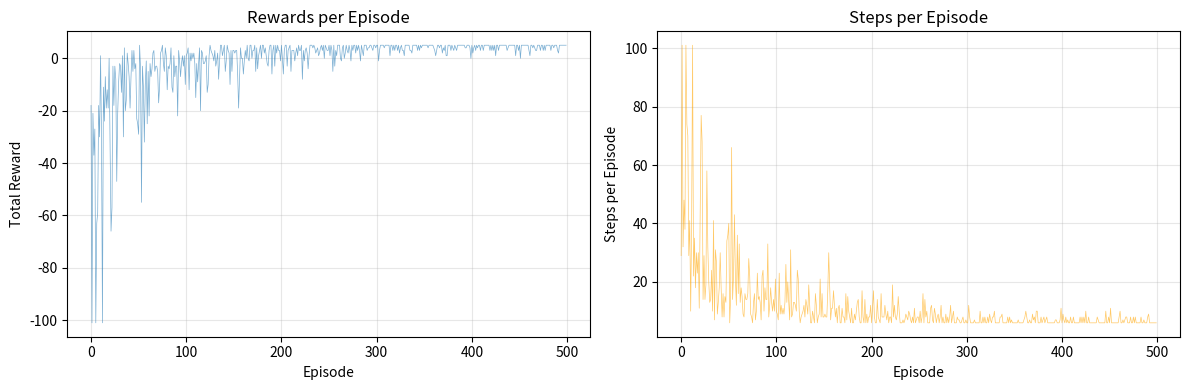
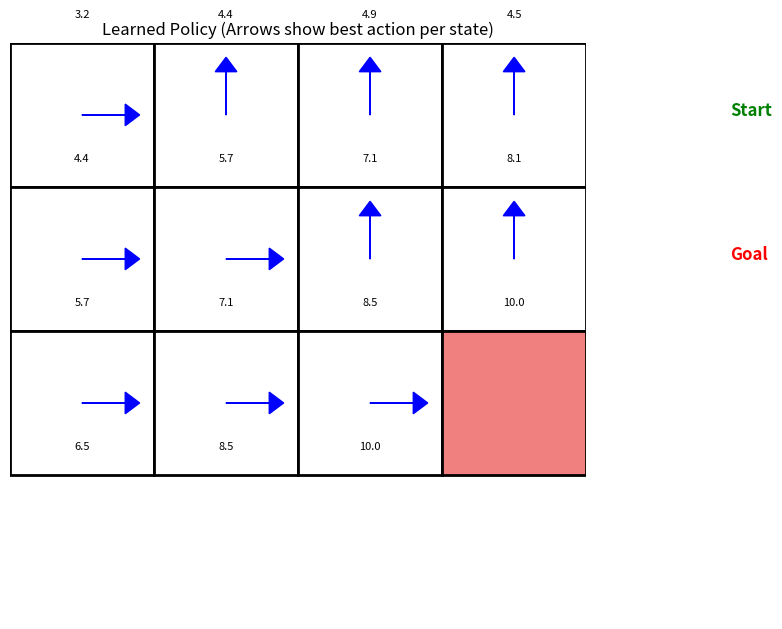

Python code for these plots, in order:
# Install required libraries (run this if needed)
# Uncomment the line below if running locally and packages aren't installed
# !pip install numpy matplotlib

# Environment sanity check + imports
import platform

print("Python:", platform.python_version())
print("OS:", platform.system(), platform.release())

try:
    import numpy as np
    import matplotlib.pyplot as plt

    print("NumPy:", np.__version__)
    print("All libraries imported successfully!")
except ModuleNotFoundError as exc:
    print("Missing dependency:", exc)
    print("Install with: python -m pip install numpy matplotlib")
    raise

# Concept: Define a simple grid world environment
class GridWorld:
    def __init__(self, size=4):
        self.size = size
        self.start = (0, 0)
        self.goal = (size-1, size-1)
        self.state = self.start
        
        # Actions: 0=Up, 1=Down, 2=Left, 3=Right
        self.actions = [0, 1, 2, 3]
        
    def reset(self):
        """Reset environment to start state"""
        self.state = self.start
        return self.state
    
    def step(self, action):
        """Take an action and return (next_state, reward, done)"""
        row, col = self.state
        
        # Move based on action
        if action == 0:  # Up
            row = max(0, row - 1)
        elif action == 1:  # Down
            row = min(self.size - 1, row + 1)
        elif action == 2:  # Left
            col = max(0, col - 1)
        elif action == 3:  # Right
            col = min(self.size - 1, col + 1)
        
        self.state = (row, col)
        
        # Check if goal reached
        if self.state == self.goal:
            reward = 10
            done = True
        else:
            reward = -1  # Small penalty for each step
            done = False
        
        return self.state, reward, done

# Test the environment
env = GridWorld()
print(f"Grid World Environment ({env.size}x{env.size})")
print(f"Start: {env.start}")
print(f"Goal: {env.goal}")
print(f"Actions: Up(0), Down(1), Left(2), Right(3)")

# Concept: Implement Q-Learning algorithm
class QLearning:
    def __init__(self, env, learning_rate=0.1, discount_factor=0.95, epsilon=1.0, epsilon_decay=0.995, epsilon_min=0.01):
        self.env = env
        self.learning_rate = learning_rate  # α
        self.discount_factor = discount_factor  # γ
        self.epsilon = epsilon  # Exploration rate
        self.epsilon_decay = epsilon_decay
        self.epsilon_min = epsilon_min
        
        # Initialize Q-table: Q[state][action]
        # State is represented as (row, col)
        self.q_table = {}
        for row in range(env.size):
            for col in range(env.size):
                self.q_table[(row, col)] = np.zeros(len(env.actions))
    
    def get_state_index(self, state):
        """Convert state tuple to index"""
        return state
    
    def choose_action(self, state):
        """Choose action using ε-greedy policy"""
        if np.random.random() < self.epsilon:
            # Exploration: random action
            return np.random.choice(self.env.actions)
        else:
            # Exploitation: best action
            return np.argmax(self.q_table[state])
    
    def update_q_value(self, state, action, reward, next_state, done):
        """Update Q-value using Q-Learning update rule"""
        current_q = self.q_table[state][action]
        
        if done:
            target_q = reward
        else:
            target_q = reward + self.discount_factor * np.max(self.q_table[next_state])
        
        # Q-Learning update
        self.q_table[state][action] = current_q + self.learning_rate * (target_q - current_q)
    
    def decay_epsilon(self):
        """Decay exploration rate"""
        if self.epsilon > self.epsilon_min:
            self.epsilon *= self.epsilon_decay

# Initialize Q-Learning agent
q_agent = QLearning(env)
print("Q-Learning agent initialized!")
print(f"Initial Q-table size: {len(q_agent.q_table)} states")
print(f"Q-values per state: {len(q_agent.q_table[(0,0)])} actions")

# Concept: Train the Q-Learning agent
def train_agent(agent, env, episodes=1000):
    """Train the agent for specified number of episodes"""
    episode_rewards = []
    episode_steps = []
    
    for episode in range(episodes):
        state = env.reset()
        total_reward = 0
        steps = 0
        done = False
        
        while not done:
            # Choose action
            action = agent.choose_action(state)
            
            # Take action
            next_state, reward, done = env.step(action)
            
            # Update Q-value
            agent.update_q_value(state, action, reward, next_state, done)
            
            state = next_state
            total_reward += reward
            steps += 1
            
            # Prevent infinite loops
            if steps > 100:
                break
        
        # Decay epsilon
        agent.decay_epsilon()
        
        episode_rewards.append(total_reward)
        episode_steps.append(steps)
        
        if (episode + 1) % 100 == 0:
            avg_reward = np.mean(episode_rewards[-100:])
            avg_steps = np.mean(episode_steps[-100:])
            print(f"Episode {episode + 1}: Avg Reward = {avg_reward:.2f}, Avg Steps = {avg_steps:.2f}, Epsilon = {agent.epsilon:.3f}")
    
    return episode_rewards, episode_steps

# Train the agent
print("Training Q-Learning agent...")
rewards, steps = train_agent(q_agent, env, episodes=500)

# Concept: Visualize training progress
fig, (ax1, ax2) = plt.subplots(1, 2, figsize=(12, 4))

# Plot rewards over time
ax1.plot(rewards, alpha=0.6, linewidth=0.5)
ax1.set_xlabel('Episode')
ax1.set_ylabel('Total Reward')
ax1.set_title('Rewards per Episode')
ax1.grid(True, alpha=0.3)

# Plot steps per episode
ax2.plot(steps, alpha=0.6, linewidth=0.5, color='orange')
ax2.set_xlabel('Episode')
ax2.set_ylabel('Steps per Episode')
ax2.set_title('Steps per Episode')
ax2.grid(True, alpha=0.3)

plt.tight_layout()
plt.show()

print(f"\nFinal average reward (last 100 episodes): {np.mean(rewards[-100:]):.2f}")
print(f"Final average steps (last 100 episodes): {np.mean(steps[-100:]):.2f}")

# Concept: Visualize the learned policy
def visualize_policy(agent, env):
    """Visualize the learned policy as arrows on a grid"""
    fig, ax = plt.subplots(figsize=(8, 8))
    
    # Arrow directions for each action
    arrows = {
        0: (0, -0.3),  # Up
        1: (0, 0.3),   # Down
        2: (-0.3, 0),  # Left
        3: (0.3, 0)   # Right
    }
    
    arrow_labels = {0: '↑', 1: '↓', 2: '←', 3: '→'}
    
    # Draw grid
    for row in range(env.size):
        for col in range(env.size):
            state = (row, col)
            
            # Color: start = green, goal = red, others = white
            if state == env.start:
                color = 'lightgreen'
            elif state == env.goal:
                color = 'lightcoral'
            else:
                color = 'white'
            
            # Draw cell
            rect = plt.Rectangle((col - 0.5, env.size - row - 0.5), 1, 1, 
                                facecolor=color, edgecolor='black', linewidth=2)
            ax.add_patch(rect)
            
            # Draw arrow for best action
            if state != env.goal:
                best_action = np.argmax(agent.q_table[state])
                dx, dy = arrows[best_action]
                ax.arrow(col, env.size - row, dx, dy, 
                        head_width=0.15, head_length=0.1, fc='blue', ec='blue')
                
                # Show Q-value
                q_val = agent.q_table[state][best_action]
                ax.text(col, env.size - row - 0.3, f'{q_val:.1f}', 
                       ha='center', va='center', fontsize=8)
    
    ax.set_xlim(-0.5, env.size - 0.5)
    ax.set_ylim(-0.5, env.size - 0.5)
    ax.set_aspect('equal')
    ax.set_title('Learned Policy (Arrows show best action per state)')
    ax.axis('off')
    
    # Add legend
    ax.text(env.size + 0.5, env.size - 1, 'Start', color='green', fontsize=12, weight='bold')
    ax.text(env.size + 0.5, env.size - 2, 'Goal', color='red', fontsize=12, weight='bold')
    
    plt.tight_layout()
    plt.show()

# Visualize the learned policy
visualize_policy(q_agent, env)

# Concept: Test the trained agent
def test_agent(agent, env, episodes=5):
    """Test the agent's learned policy"""
    action_names = {0: 'Up', 1: 'Down', 2: 'Left', 3: 'Right'}
    
    for episode in range(episodes):
        state = env.reset()
        total_reward = 0
        steps = 0
        path = [state]
        
        print(f"\nEpisode {episode + 1}:")
        print(f"  Start: {state}")
        
        done = False
        while not done and steps < 20:
            # Use best action (no exploration)
            action = np.argmax(agent.q_table[state])
            next_state, reward, done = env.step(action)
            
            print(f"  Step {steps + 1}: {state} -> {action_names[action]} -> {next_state} (reward: {reward})")
            
            state = next_state
            total_reward += reward
            steps += 1
            path.append(state)
            
            if done:
                print(f"  Goal reached! Total reward: {total_reward}, Steps: {steps}")
                break
    
    return path

# Test the agent
test_path = test_agent(q_agent, env, episodes=3)